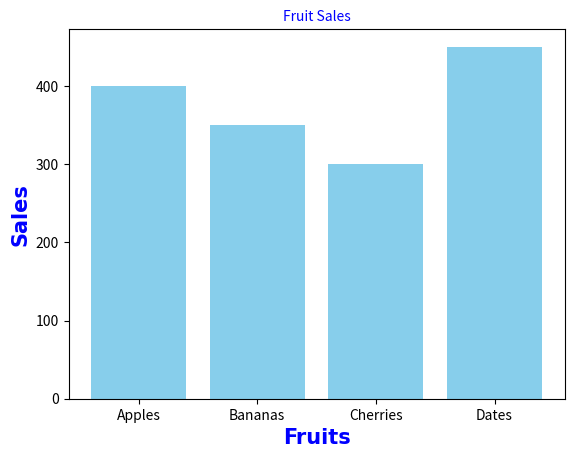

The script that saved this image:
import matplotlib.pyplot as plt
import numpy as np

'''
A bar chart, or bar graph, in Matplotlib is a type of data visualization that uses rectangular bars 
to represent categorical data. The length or height of each bar is proportional to the value it 
represents, making it easy to compare different categories.
'''

fruits = np.array(['Apples', 'Bananas', 'Cherries', 'Dates'])
sales = np.array([400, 350, 300, 450])

line_style = dict(fontsize=15,
             family='Arial',
             fontweight='bold',
             color='Blue')

plt.bar(fruits, sales, color='skyblue')
plt.title('Fruit Sales', fontsize=10,color='Blue')
plt.xlabel('Fruits', **line_style)
plt.ylabel('Sales', **line_style)
plt.show()
